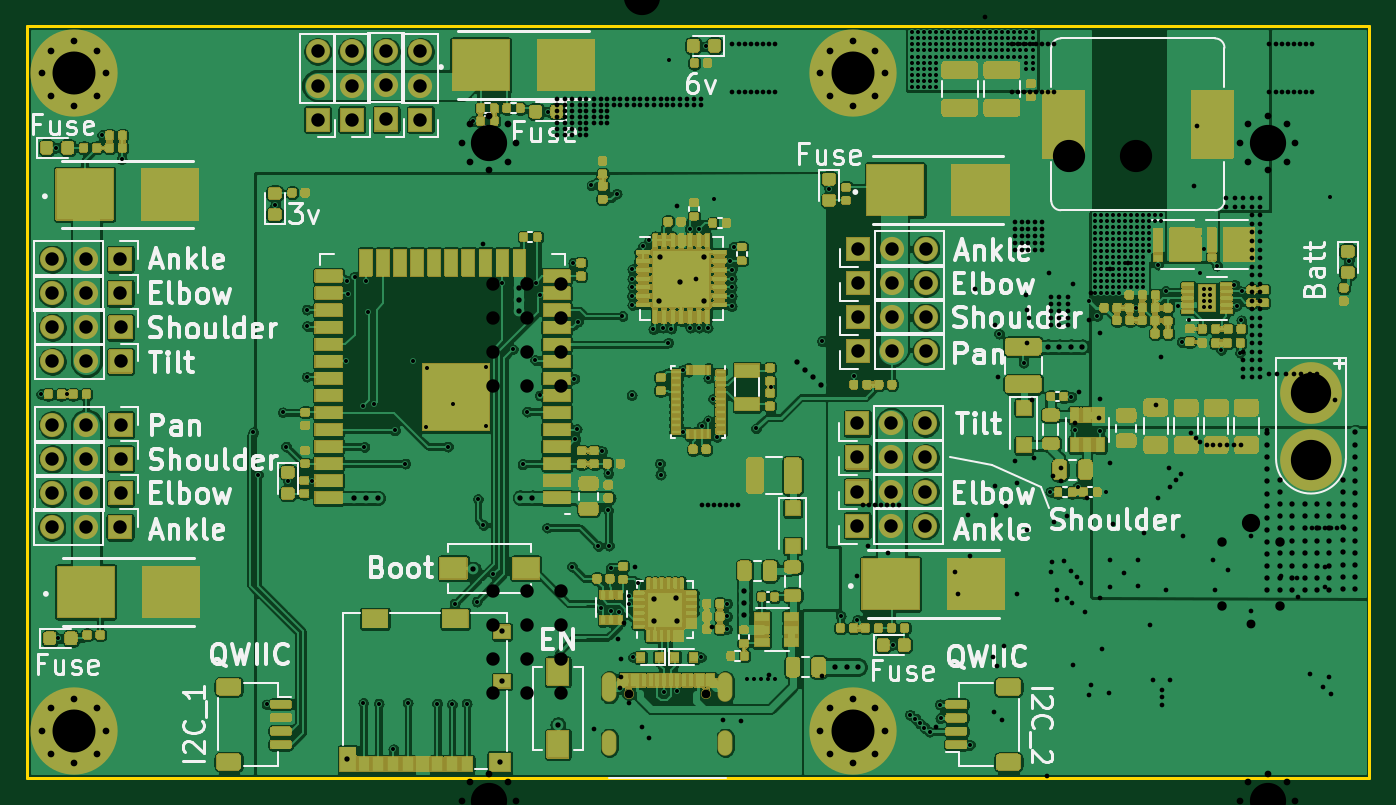
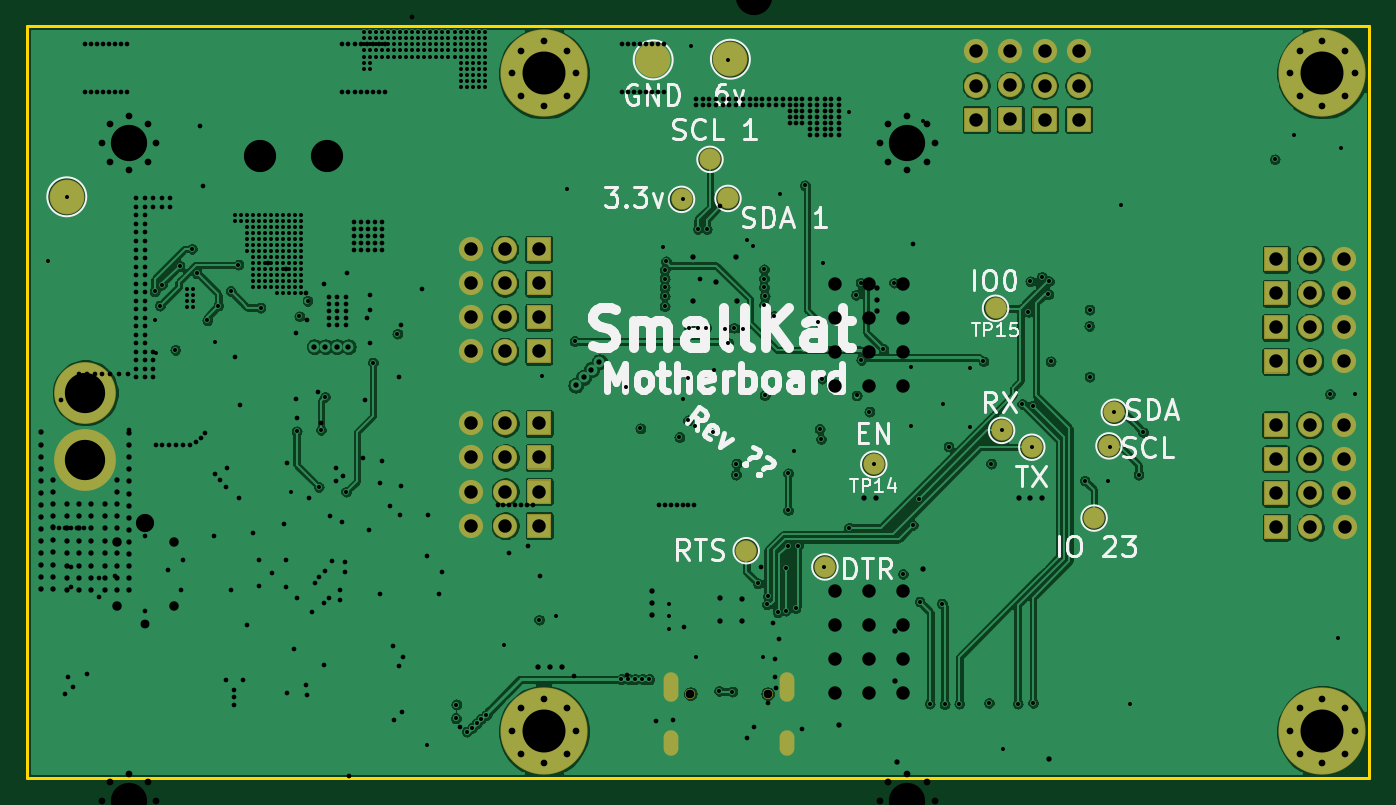
Circuit board: 14 layer files. Board 100.0 x 56.0 mm.
- bottom_copper: SmallKat v2-B_Cu.gbr (305373 bytes)
- bottom_mask: SmallKat v2-B_Mask.gbr (10037 bytes)
- paste: SmallKat v2-B_Paste.gbr (544 bytes)
- bottom_silk: SmallKat v2-B_SilkS.gbr (22080 bytes)
- outline: SmallKat v2-Edge_Cuts.gbr (780 bytes)
- top_copper: SmallKat v2-F_Cu.gbr (619116 bytes)
- top_mask: SmallKat v2-F_Mask.gbr (425875 bytes)
- paste: SmallKat v2-F_Paste.gbr (97035 bytes)
- top_silk: SmallKat v2-F_SilkS.gbr (52127 bytes)
- inner_copper: SmallKat v2-In1_Cu.gbr (482798 bytes)
- inner_copper: SmallKat v2-In2_Cu.gbr (305697 bytes)
- drill: SmallKat v2-NPTH.drl (367 bytes)
- drill: SmallKat v2-PTH.drl (11035 bytes)
- drill: SmallKat v2.drl (12726 bytes)

=== bottom_copper: SmallKat v2-B_Cu.gbr (305373 bytes, source omitted) ===
=== bottom_mask: SmallKat v2-B_Mask.gbr (10037 bytes, source omitted) ===
=== paste: SmallKat v2-B_Paste.gbr ===
G04 #@! TF.GenerationSoftware,KiCad,Pcbnew,5.1.7-a382d34a8~88~ubuntu18.04.1*
G04 #@! TF.CreationDate,2021-01-23T16:45:03-05:00*
G04 #@! TF.ProjectId,SmallKat v2,536d616c-6c4b-4617-9420-76322e6b6963,rev?*
G04 #@! TF.SameCoordinates,Original*
G04 #@! TF.FileFunction,Paste,Bot*
G04 #@! TF.FilePolarity,Positive*
%FSLAX46Y46*%
G04 Gerber Fmt 4.6, Leading zero omitted, Abs format (unit mm)*
G04 Created by KiCad (PCBNEW 5.1.7-a382d34a8~88~ubuntu18.04.1) date 2021-01-23 16:45:03*
%MOMM*%
%LPD*%
G01*
G04 APERTURE LIST*
G04 APERTURE END LIST*
M02*

=== bottom_silk: SmallKat v2-B_SilkS.gbr (22080 bytes, source omitted) ===
=== outline: SmallKat v2-Edge_Cuts.gbr ===
G04 #@! TF.GenerationSoftware,KiCad,Pcbnew,5.1.7-a382d34a8~88~ubuntu18.04.1*
G04 #@! TF.CreationDate,2021-01-23T16:45:17-05:00*
G04 #@! TF.ProjectId,SmallKat v2,536d616c-6c4b-4617-9420-76322e6b6963,rev?*
G04 #@! TF.SameCoordinates,Original*
G04 #@! TF.FileFunction,Profile,NP*
%FSLAX46Y46*%
G04 Gerber Fmt 4.6, Leading zero omitted, Abs format (unit mm)*
G04 Created by KiCad (PCBNEW 5.1.7-a382d34a8~88~ubuntu18.04.1) date 2021-01-23 16:45:17*
%MOMM*%
%LPD*%
G01*
G04 APERTURE LIST*
G04 #@! TA.AperFunction,Profile*
%ADD10C,0.200000*%
G04 #@! TD*
G04 APERTURE END LIST*
D10*
X68150000Y-81800000D02*
X168150000Y-81800000D01*
X68150000Y-137800000D02*
X68150000Y-81800000D01*
X168150000Y-137800000D02*
X168150000Y-81800000D01*
X168150000Y-137800000D02*
X68150000Y-137800000D01*
M02*

=== top_copper: SmallKat v2-F_Cu.gbr (619116 bytes, source omitted) ===
=== top_mask: SmallKat v2-F_Mask.gbr (425875 bytes, source omitted) ===
=== paste: SmallKat v2-F_Paste.gbr (97035 bytes, source omitted) ===
=== top_silk: SmallKat v2-F_SilkS.gbr (52127 bytes, source omitted) ===
=== inner_copper: SmallKat v2-In1_Cu.gbr (482798 bytes, source omitted) ===
=== inner_copper: SmallKat v2-In2_Cu.gbr (305697 bytes, source omitted) ===
=== drill: SmallKat v2-NPTH.drl ===
M48
; DRILL file {KiCad 5.1.7-a382d34a8~88~ubuntu18.04.1} date Sat Jan 23 16:47:11 2021
; FORMAT={-:-/ absolute / inch / decimal}
; #@! TF.CreationDate,2021-01-23T16:47:11-05:00
; #@! TF.GenerationSoftware,Kicad,Pcbnew,5.1.7-a382d34a8~88~ubuntu18.04.1
; #@! TF.FileFunction,NonPlated,1,4,NPTH
FMAT,2
INCH
T1C0.0256
%
G90
G05
T1
X4.4472Y-5.1781
X4.6748Y-5.1781
T0
M30

=== drill: SmallKat v2-PTH.drl (11035 bytes, source omitted) ===
=== drill: SmallKat v2.drl (12726 bytes, source omitted) ===
